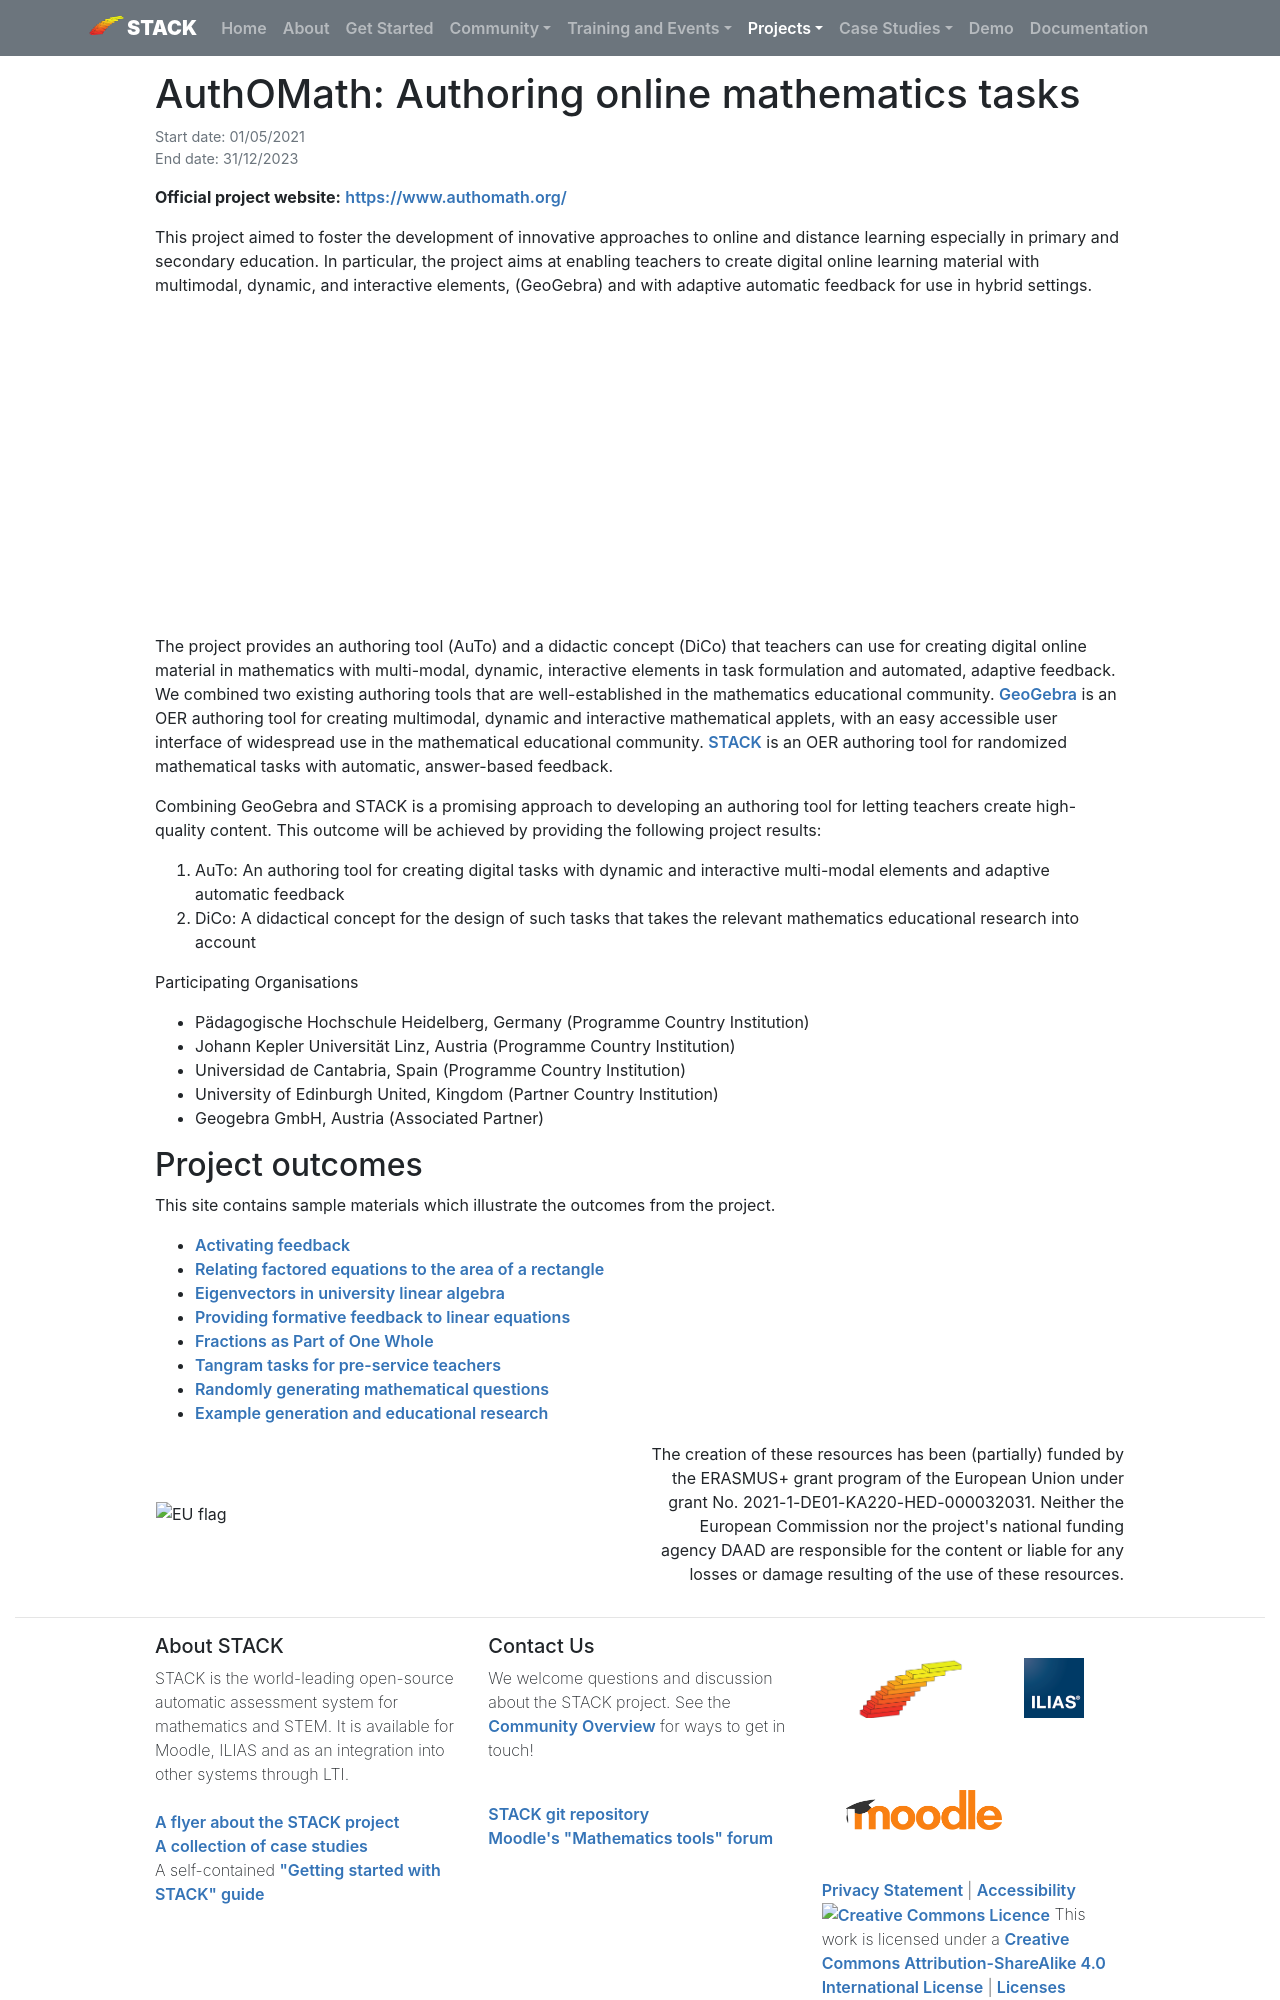

repository: maths/stack-web · page: Projects/AuthOMath/index.html · generator: mkdocs

---
template: project.html

title: "AuthOMath: Authoring online mathematics tasks"
---
# AuthOMath: Authoring online mathematics tasks
<p class="figure-caption">Start date: 01/05/2021<br>
End date: 31/12/2023</p>

__Official project website:__ [https://www.authomath.org/](https://www.authomath.org/)

This project aimed to foster the development of innovative approaches to online and distance
learning especially in primary and secondary education.   In particular,  the project aims at enabling teachers to create digital online learning material with multimodal,
dynamic, and interactive elements, (GeoGebra) and with adaptive automatic feedback for use in hybrid settings.

<center>
<iframe class="embed-responsive-item" width="560" height="315" src="https://www.youtube.com/embed/Zk9kBwKStDE" frameborder="0" allow="accelerometer; autoplay; encrypted-media; gyroscope; picture-in-picture" allowfullscreen></iframe>
</center>

The project provides an authoring tool (AuTo) and a didactic concept (DiCo) that teachers can use for creating digital online material in mathematics with
multi-modal, dynamic, interactive elements in task formulation and automated, adaptive
feedback. We combined two existing authoring tools that are well-established
in the mathematics educational community. [GeoGebra](https://www.geogebra.org/) is an OER authoring
tool for creating multimodal, dynamic and interactive mathematical applets, with an easy
accessible user interface of widespread use in the mathematical educational community.
[STACK](https://stack-assessment.org/) is an OER authoring tool
for randomized mathematical tasks with automatic, answer-based feedback.

Combining GeoGebra and STACK is a promising approach to developing an authoring tool for letting teachers create high-quality content. This outcome will be achieved by providing the following project results:

1. AuTo: An authoring tool for creating digital tasks with dynamic and interactive multi-modal elements and adaptive automatic feedback
2. DiCo: A didactical concept for the design of such tasks that takes the relevant mathematics educational research into account

Participating Organisations

* Pädagogische Hochschule Heidelberg, Germany (Programme Country Institution)
* Johann Kepler Universität Linz, Austria (Programme Country Institution)
* Universidad de Cantabria, Spain (Programme Country Institution)
* University of Edinburgh United, Kingdom (Partner Country Institution)
* Geogebra GmbH, Austria (Associated Partner)
